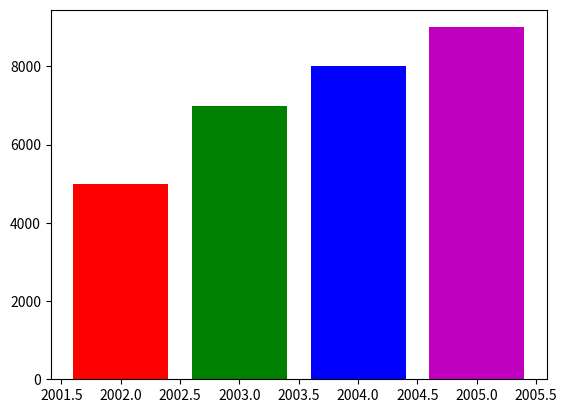

Recreate this plot in Python.
import matplotlib.pyplot as plt

year = [2002,2003,2004,2005]
sales = [5000,7000,8000,9000]

plt.bar(year ,sales,color=["r","g","b","m","k",])

plt.show()
